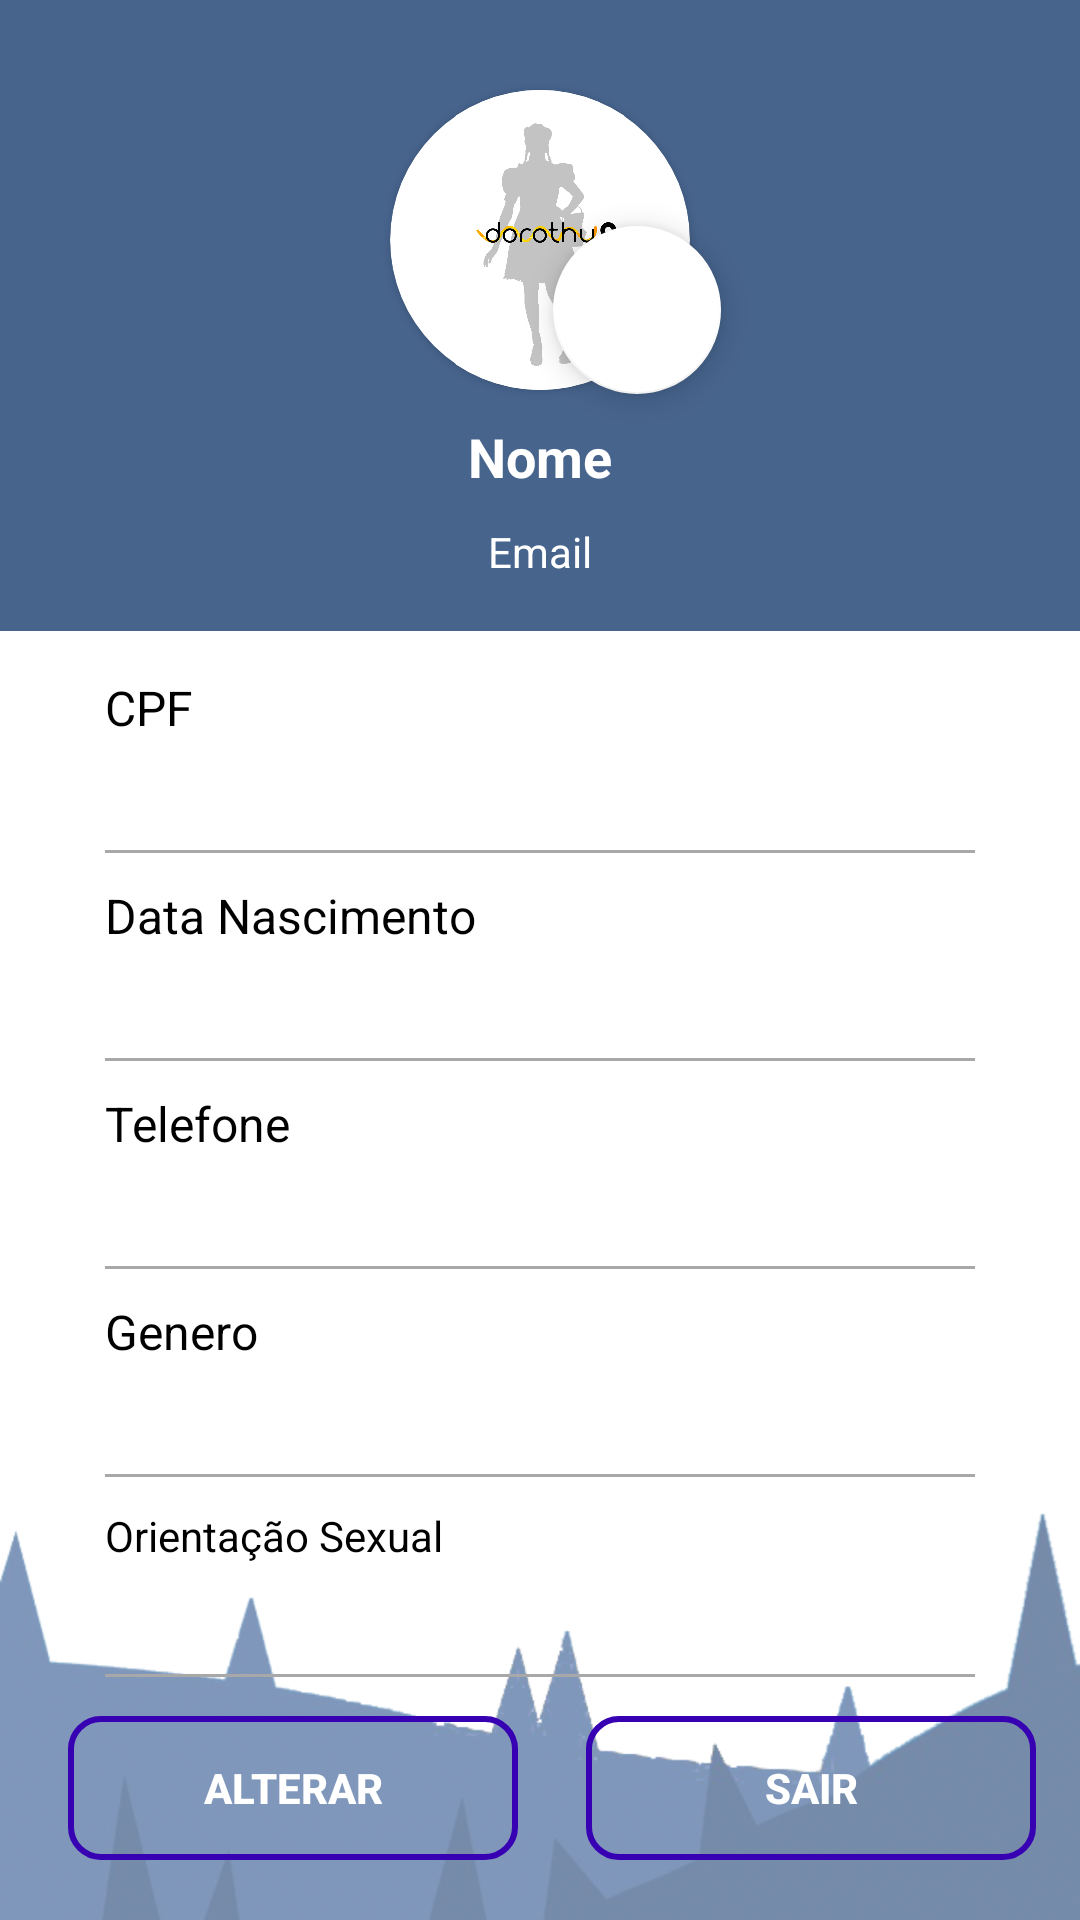

The Android layout XML behind this screen, and the referenced resources:
<!-- AndroidManifest.xml: application theme Theme.AppDorothy -->
<!-- res/layout/activity_profile.xml -->
<?xml version="1.0" encoding="utf-8"?>
<androidx.constraintlayout.widget.ConstraintLayout xmlns:android="http://schemas.android.com/apk/res/android"
    xmlns:app="http://schemas.android.com/apk/res-auto"
    xmlns:tools="http://schemas.android.com/tools"
    android:id="@+id/drawer_layout"
    android:layout_width="match_parent"
    android:layout_height="match_parent"
    android:background="@color/white"
    tools:context=".activities.ProfileActivity">


    <ImageView
        android:layout_width="match_parent"
        android:layout_height="wrap_content"
        android:background="@drawable/fundo"
        android:layout_marginBottom="-75dp"
        app:layout_constraintBottom_toBottomOf="parent"
        app:layout_constraintEnd_toEndOf="parent"
        app:layout_constraintStart_toEndOf="parent"
        ></ImageView>

    <ImageView
        android:layout_width="match_parent"
        android:layout_height="wrap_content"
        android:background="@drawable/retangulo_de_cima"
        android:layout_marginTop="-35dp"
        app:layout_constraintTop_toTopOf="parent"
        app:layout_constraintEnd_toEndOf="parent"
        app:layout_constraintStart_toEndOf="parent"
        ></ImageView>

    <com.google.android.material.floatingactionbutton.FloatingActionButton
        android:id="@+id/fabtn_addFoto"
        android:layout_width="wrap_content"
        android:layout_height="wrap_content"
        android:layout_marginTop="-55dp"
        android:layout_marginRight="-65dp"
        android:contentDescription="@string/Logar"
        android:src="@drawable/ic_camera"
        android:tint="@color/azul"
        app:backgroundTint="@color/white"
        app:layout_constraintEnd_toEndOf="@id/containerUser"
        app:layout_constraintStart_toStartOf="@id/containerUser"
        app:layout_constraintTop_toBottomOf="@id/containerUser"
        app:rippleColor="@color/black" />



    <androidx.cardview.widget.CardView
        android:id="@+id/containerUser"
        android:layout_width="100dp"
        android:layout_height="100dp"
        app:cardCornerRadius="50dp"
        android:layout_marginTop="30dp"
        android:background="@drawable/background"
        app:layout_constraintEnd_toEndOf="parent"
        app:layout_constraintStart_toStartOf="parent"
        app:layout_constraintTop_toTopOf="parent" >

        <ImageView
            android:id="@+id/img_profile"
            android:layout_width="match_parent"
            android:layout_height="match_parent"
            android:src="@drawable/fundo_splash"
            ></ImageView>

    </androidx.cardview.widget.CardView>
    <androidx.appcompat.widget.AppCompatTextView
        android:id="@+id/tv_nome"
        android:layout_width="wrap_content"
        android:layout_height="wrap_content"
        android:layout_marginTop="10dp"
        android:textSize="18sp"
        android:hint="Nome"
        android:textColorHint="@color/white"
        app:layout_constraintTop_toBottomOf="@id/containerUser"
        app:layout_constraintStart_toStartOf="@id/containerUser"
        app:layout_constraintEnd_toEndOf="@id/containerUser"
        android:textStyle="bold"></androidx.appcompat.widget.AppCompatTextView>
    <androidx.appcompat.widget.AppCompatTextView
        android:id="@+id/tv_email"
        android:layout_width="wrap_content"
        android:layout_height="wrap_content"
        android:layout_marginTop="10dp"
        android:textSize="14sp"
        android:hint="Email"
        android:textColorHint="@color/white"
        app:layout_constraintTop_toBottomOf="@id/tv_nome"
        app:layout_constraintStart_toStartOf="@id/tv_nome"
        app:layout_constraintEnd_toEndOf="@id/tv_nome"
        ></androidx.appcompat.widget.AppCompatTextView>

    <RelativeLayout
        android:layout_width="match_parent"
        android:layout_height="match_parent"
        android:layout_below="@id/tv_email"
        android:layout_marginTop="210dp"
        >
        <LinearLayout
            android:layout_width="match_parent"
            android:layout_height="wrap_content"
            android:orientation="vertical"
            android:layout_marginLeft="35dp"
            android:layout_marginRight="35dp"
            android:layout_marginTop="15dp"

            >

            <LinearLayout
                android:layout_width="match_parent"
                android:layout_height="wrap_content"
                android:layout_centerHorizontal="true"
                android:layout_centerVertical="true"
                android:orientation="vertical">

                <androidx.appcompat.widget.AppCompatTextView
                    android:layout_width="331dp"
                    android:layout_height="wrap_content"
                    android:text="CPF"
                    android:textSize="16sp"
                   android:textColor="@color/black"
                     />

                <androidx.appcompat.widget.AppCompatTextView
                    android:id="@+id/tv_cpf"
                    android:layout_width="331dp"
                    android:layout_height="wrap_content"
                    android:textSize="16sp"

                    />

                <View
                    android:layout_width="match_parent"
                    android:layout_height="1dp"
                    android:layout_marginTop="15dp"
                    android:layout_marginBottom="10dp"
                    android:background="@color/grey"></View>

                <androidx.appcompat.widget.AppCompatTextView
                    android:layout_width="331dp"
                    android:layout_height="wrap_content"
                    android:textSize="16sp"
                    android:text="Data Nascimento"
                    android:textColor="@color/black"></androidx.appcompat.widget.AppCompatTextView>

                <androidx.appcompat.widget.AppCompatTextView
                    android:id="@+id/tv_data_nascimento"
                    android:layout_width="331dp"
                    android:layout_height="wrap_content"
                    android:textSize="16sp"
                     />

                <View
                    android:layout_width="match_parent"
                    android:layout_height="1dp"
                    android:layout_marginTop="15dp"
                    android:layout_marginBottom="10dp"
                    android:background="@color/grey"></View>

                //Mostra o telefone

                <androidx.appcompat.widget.AppCompatTextView
                    android:layout_width="331dp"
                    android:layout_height="wrap_content"
                    android:text="Telefone"
                    android:textSize="16sp"
                    android:textColor="@color/black"/>

                <androidx.appcompat.widget.AppCompatTextView
                    android:id="@+id/tv_telefone"
                    android:layout_width="331dp"
                    android:layout_height="wrap_content"
                    android:textSize="16sp"
                    />

                <View
                    android:layout_width="match_parent"
                    android:layout_height="1dp"
                    android:layout_marginTop="15dp"
                    android:layout_marginBottom="10dp"
                    android:background="@color/grey"></View>

                //Mostra o genero

                <androidx.appcompat.widget.AppCompatTextView
                    android:layout_width="331dp"
                    android:layout_height="wrap_content"
                    android:text="Genero"
                    android:textSize="16sp"
                    android:textColor="@color/black"/>

                <androidx.appcompat.widget.AppCompatTextView
                    android:id="@+id/tv_generoPerfil"
                    android:layout_width="331dp"
                    android:layout_height="wrap_content"
                    android:textSize="16sp"
                     />


                <View
                    android:layout_width="match_parent"
                    android:layout_height="1dp"
                    android:layout_marginTop="15dp"
                    android:layout_marginBottom="10dp"
                    android:background="@color/grey"></View>

                //Mostra a Orientação
                <androidx.appcompat.widget.AppCompatTextView
                    android:layout_width="331dp"
                    android:layout_height="wrap_content"
                    android:text="Orientação Sexual"
                    android:textColor="@color/black"/>

                <androidx.appcompat.widget.AppCompatTextView
                    android:id="@+id/tv_orientacaoPerfil"
                    android:layout_width="331dp"
                    android:layout_height="wrap_content"
                    android:textSize="16sp"
                    />


                <View
                    android:layout_width="match_parent"
                    android:layout_height="1dp"
                    android:layout_marginTop="15dp"
                    android:layout_marginBottom="10dp"
                    android:background="@color/grey"></View>

            </LinearLayout>
        </LinearLayout>
    </RelativeLayout>

    <androidx.appcompat.widget.AppCompatButton
        android:id="@+id/btn_alterar"
        android:layout_width="150dp"
        android:layout_height="wrap_content"
        android:layout_marginStart="8dp"
        android:layout_marginBottom="20dp"
        android:background="@drawable/bg_button_white"
        android:text="Alterar"
        android:textColor="@color/white"
        android:textStyle="bold"
        app:layout_constraintBottom_toBottomOf="parent"
        app:layout_constraintEnd_toStartOf="@+id/btn_deslogar"
        app:layout_constraintHorizontal_bias="0.5"
        app:layout_constraintStart_toStartOf="parent" />

    <androidx.appcompat.widget.AppCompatButton
        android:id="@+id/btn_deslogar"
        android:layout_width="150dp"
        android:layout_height="wrap_content"
        android:layout_marginStart="8dp"
        android:layout_marginBottom="20dp"
        android:background="@drawable/bg_button_white"
        android:text="Sair"
        android:textColor="@color/white"
        android:textStyle="bold"
        app:layout_constraintBottom_toBottomOf="parent"
        app:layout_constraintEnd_toEndOf="parent"
        app:layout_constraintHorizontal_bias="0.5"
        app:layout_constraintStart_toEndOf="@+id/btn_alterar" />

</androidx.constraintlayout.widget.ConstraintLayout>
<!-- resources referenced by this layout -->
<resources>
  <color name="azul">#27508d</color>
  <color name="black">#FF000000</color>
  <color name="grey">#A8A8A8</color>
  <color name="white">#FFFFFFFF</color>
  <!-- drawable background: jpeg bitmap (drawable, 74258 bytes) -->
  <!-- drawable bg_button_white (drawable) -->
  <?xml version="1.0" encoding="utf-8"?>
  <shape xmlns:android="http://schemas.android.com/apk/res/android"
      android:shape="rectangle">
  
      <corners android:radius="10dp"/>
      <solid android:color="@android:color/transparent"/>
      <stroke android:color="@color/purple_700"
          android:width="2dp"
          />
  
  
      </shape>
  <!-- drawable fundo: png bitmap (drawable-hdpi, 134854 bytes) -->
  <!-- drawable fundo_splash (drawable) -->
  <?xml version="1.0" encoding="utf-8"?>
  <layer-list xmlns:android="http://schemas.android.com/apk/res/android">
    <item android:drawable="@color/white"></item>
      <item>
        <bitmap
          android:src="@drawable/splash">
      </bitmap>
      </item>
  </layer-list>
  <!-- drawable retangulo_de_cima: png bitmap (drawable-hdpi, 4924 bytes) -->
  <string name="Logar">Logar</string>
  <style name="Theme.AppDorothy" parent="Theme.MaterialComponents.Light.NoActionBar">
          
          <item name="colorPrimary">@color/purple_500</item>
          <item name="colorPrimaryVariant">@color/black</item>
          <item name="colorOnPrimary">@color/white</item>
          
          <item name="colorSecondary">@color/teal_200</item>
          <item name="colorSecondaryVariant">@color/teal_700</item>
          <item name="colorOnSecondary">@color/black</item>
          
          <item name="android:statusBarColor" tools:targetApi="l">@color/white</item>
          <item name="android:windowLightStatusBar" tools:targetApi="23">@color/white</item>
          
          <item name="windowActionBar">true</item>
          <item name="windowActionModeOverlay">true</item>
          <item name="windowActionBarOverlay">true</item>
          <item name="windowNoTitle">true</item>
      </style>
  <color name="purple_700">#FF3700B3</color>
  <!-- drawable splash: png bitmap (drawable-v24, 54605 bytes) -->
  <color name="purple_500">#FF6200EE</color>
  <color name="teal_200">#FF03DAC5</color>
  <color name="teal_700">#FF018786</color>
</resources>
